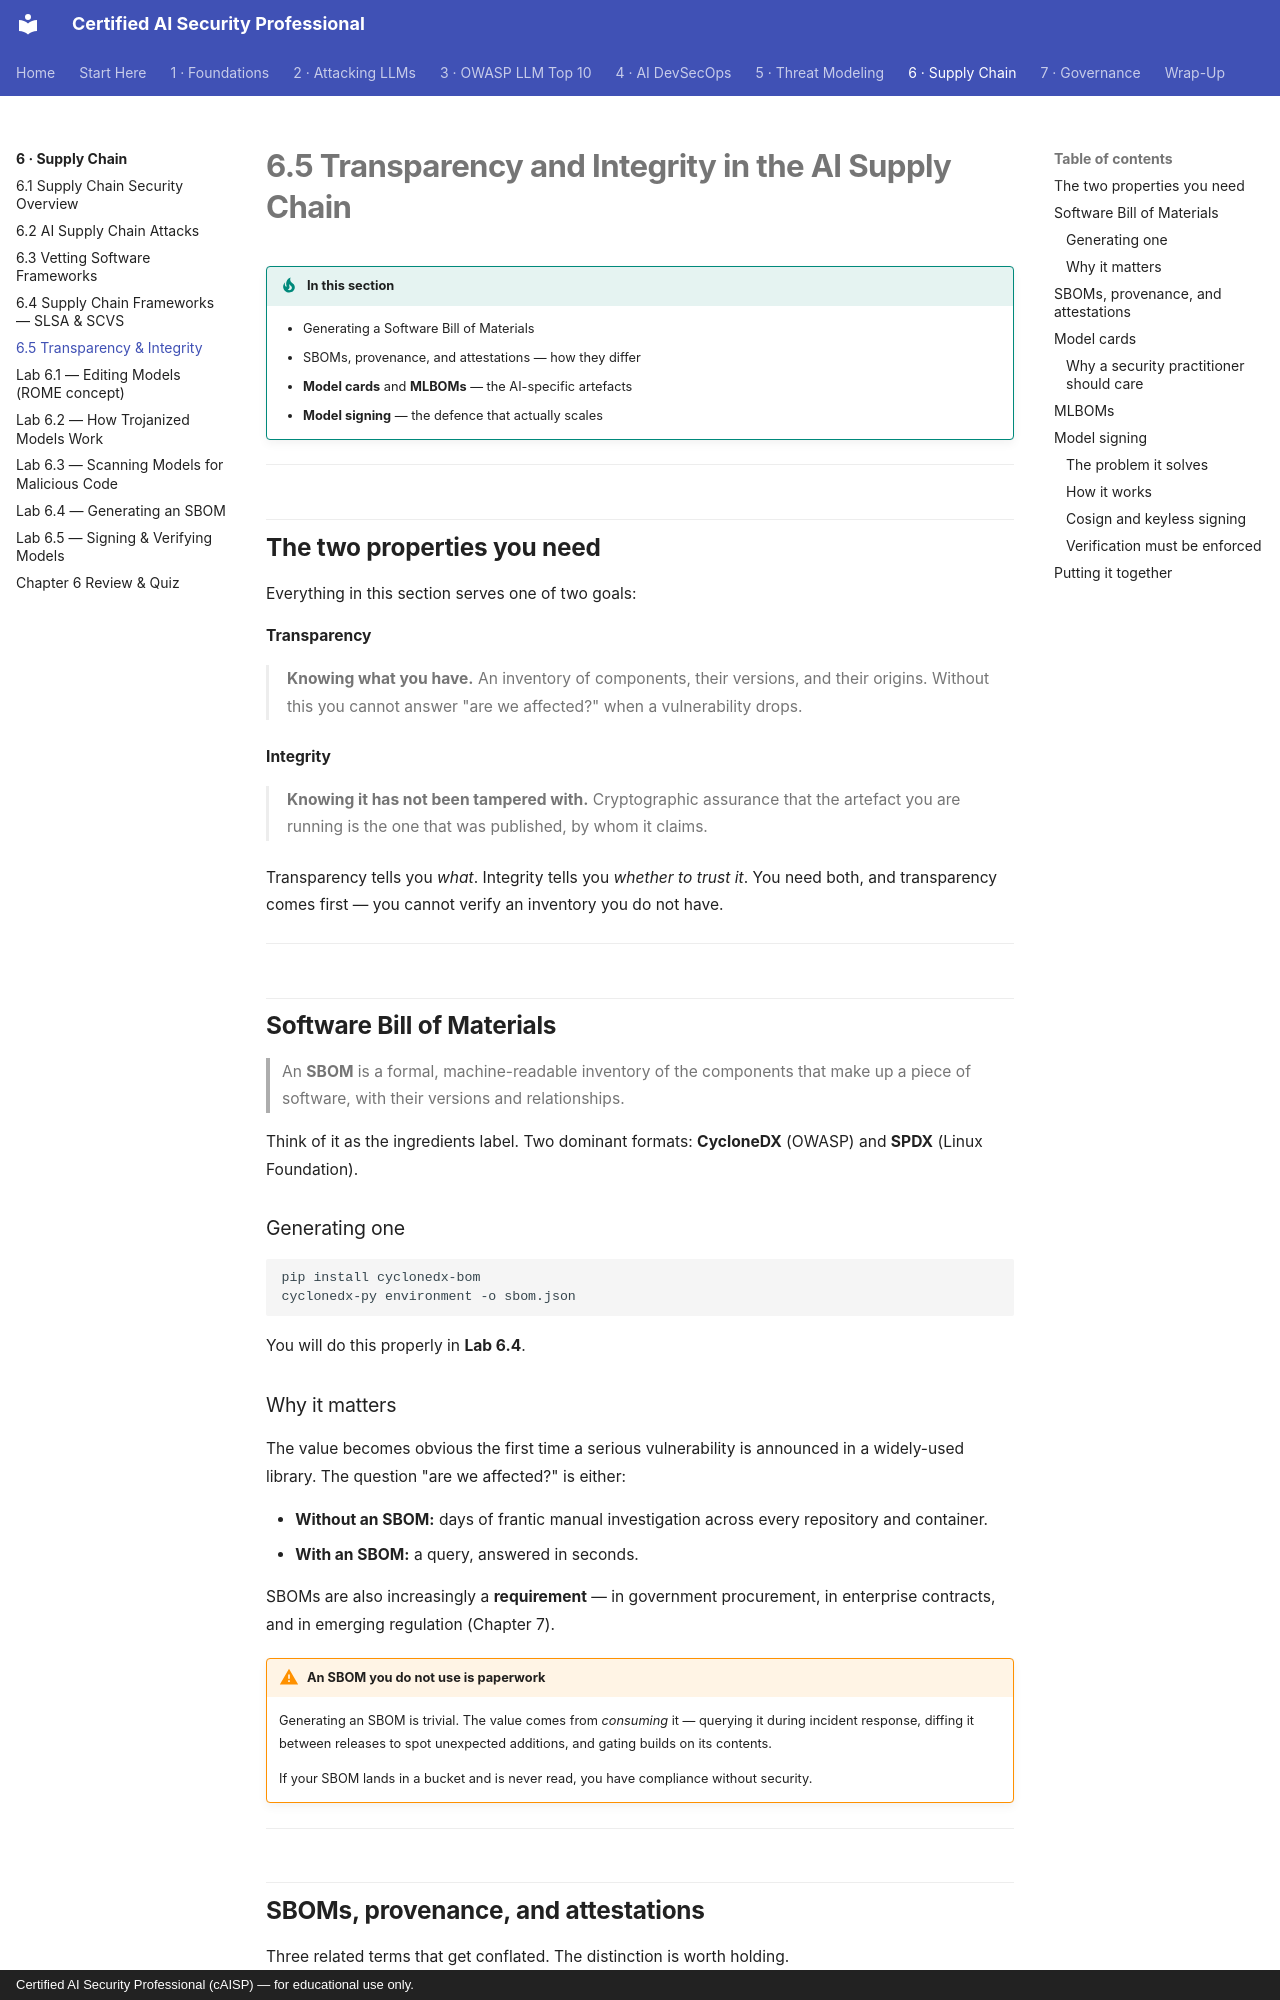

repository: def-SaYaN/Certified-AI-Security-Professional · page: chapter-06/05-transparency-integrity/index.html · generator: mkdocs · copyright: Certified AI Security Professional (cAISP) — for educational use only.

---
tags:
  - Chapter 6
  - Supply Chain
---

# 6.5 Transparency and Integrity in the AI Supply Chain

!!! objective "In this section"
    - Generating a Software Bill of Materials
    - SBOMs, provenance, and attestations — how they differ
    - **Model cards** and **MLBOMs** — the AI-specific artefacts
    - **Model signing** — the defence that actually scales

---

## The two properties you need

Everything in this section serves one of two goals:

<dl class="caisp-terms" markdown>

<dt>Transparency</dt>
<dd><strong>Knowing what you have.</strong> An inventory of components, their versions, and their
origins. Without this you cannot answer "are we affected?" when a vulnerability drops.</dd>

<dt>Integrity</dt>
<dd><strong>Knowing it has not been tampered with.</strong> Cryptographic assurance that the artefact
you are running is the one that was published, by whom it claims.</dd>

</dl>

Transparency tells you *what*. Integrity tells you *whether to trust it*. You need both, and
transparency comes first — you cannot verify an inventory you do not have.

---

## Software Bill of Materials

> An **SBOM** is a formal, machine-readable inventory of the components that make up a piece of
> software, with their versions and relationships.

Think of it as the ingredients label. Two dominant formats: **CycloneDX** (OWASP) and **SPDX**
(Linux Foundation).

### Generating one

```bash
pip install cyclonedx-bom
cyclonedx-py environment -o sbom.json
```

You will do this properly in **Lab 6.4**.

### Why it matters

The value becomes obvious the first time a serious vulnerability is announced in a widely-used
library. The question "are we affected?" is either:

- **Without an SBOM:** days of frantic manual investigation across every repository and container.
- **With an SBOM:** a query, answered in seconds.

SBOMs are also increasingly a **requirement** — in government procurement, in enterprise contracts,
and in emerging regulation (Chapter 7).

!!! warning "An SBOM you do not use is paperwork"
    Generating an SBOM is trivial. The value comes from *consuming* it — querying it during incident
    response, diffing it between releases to spot unexpected additions, and gating builds on its
    contents.

    If your SBOM lands in a bucket and is never read, you have compliance without security.

---
